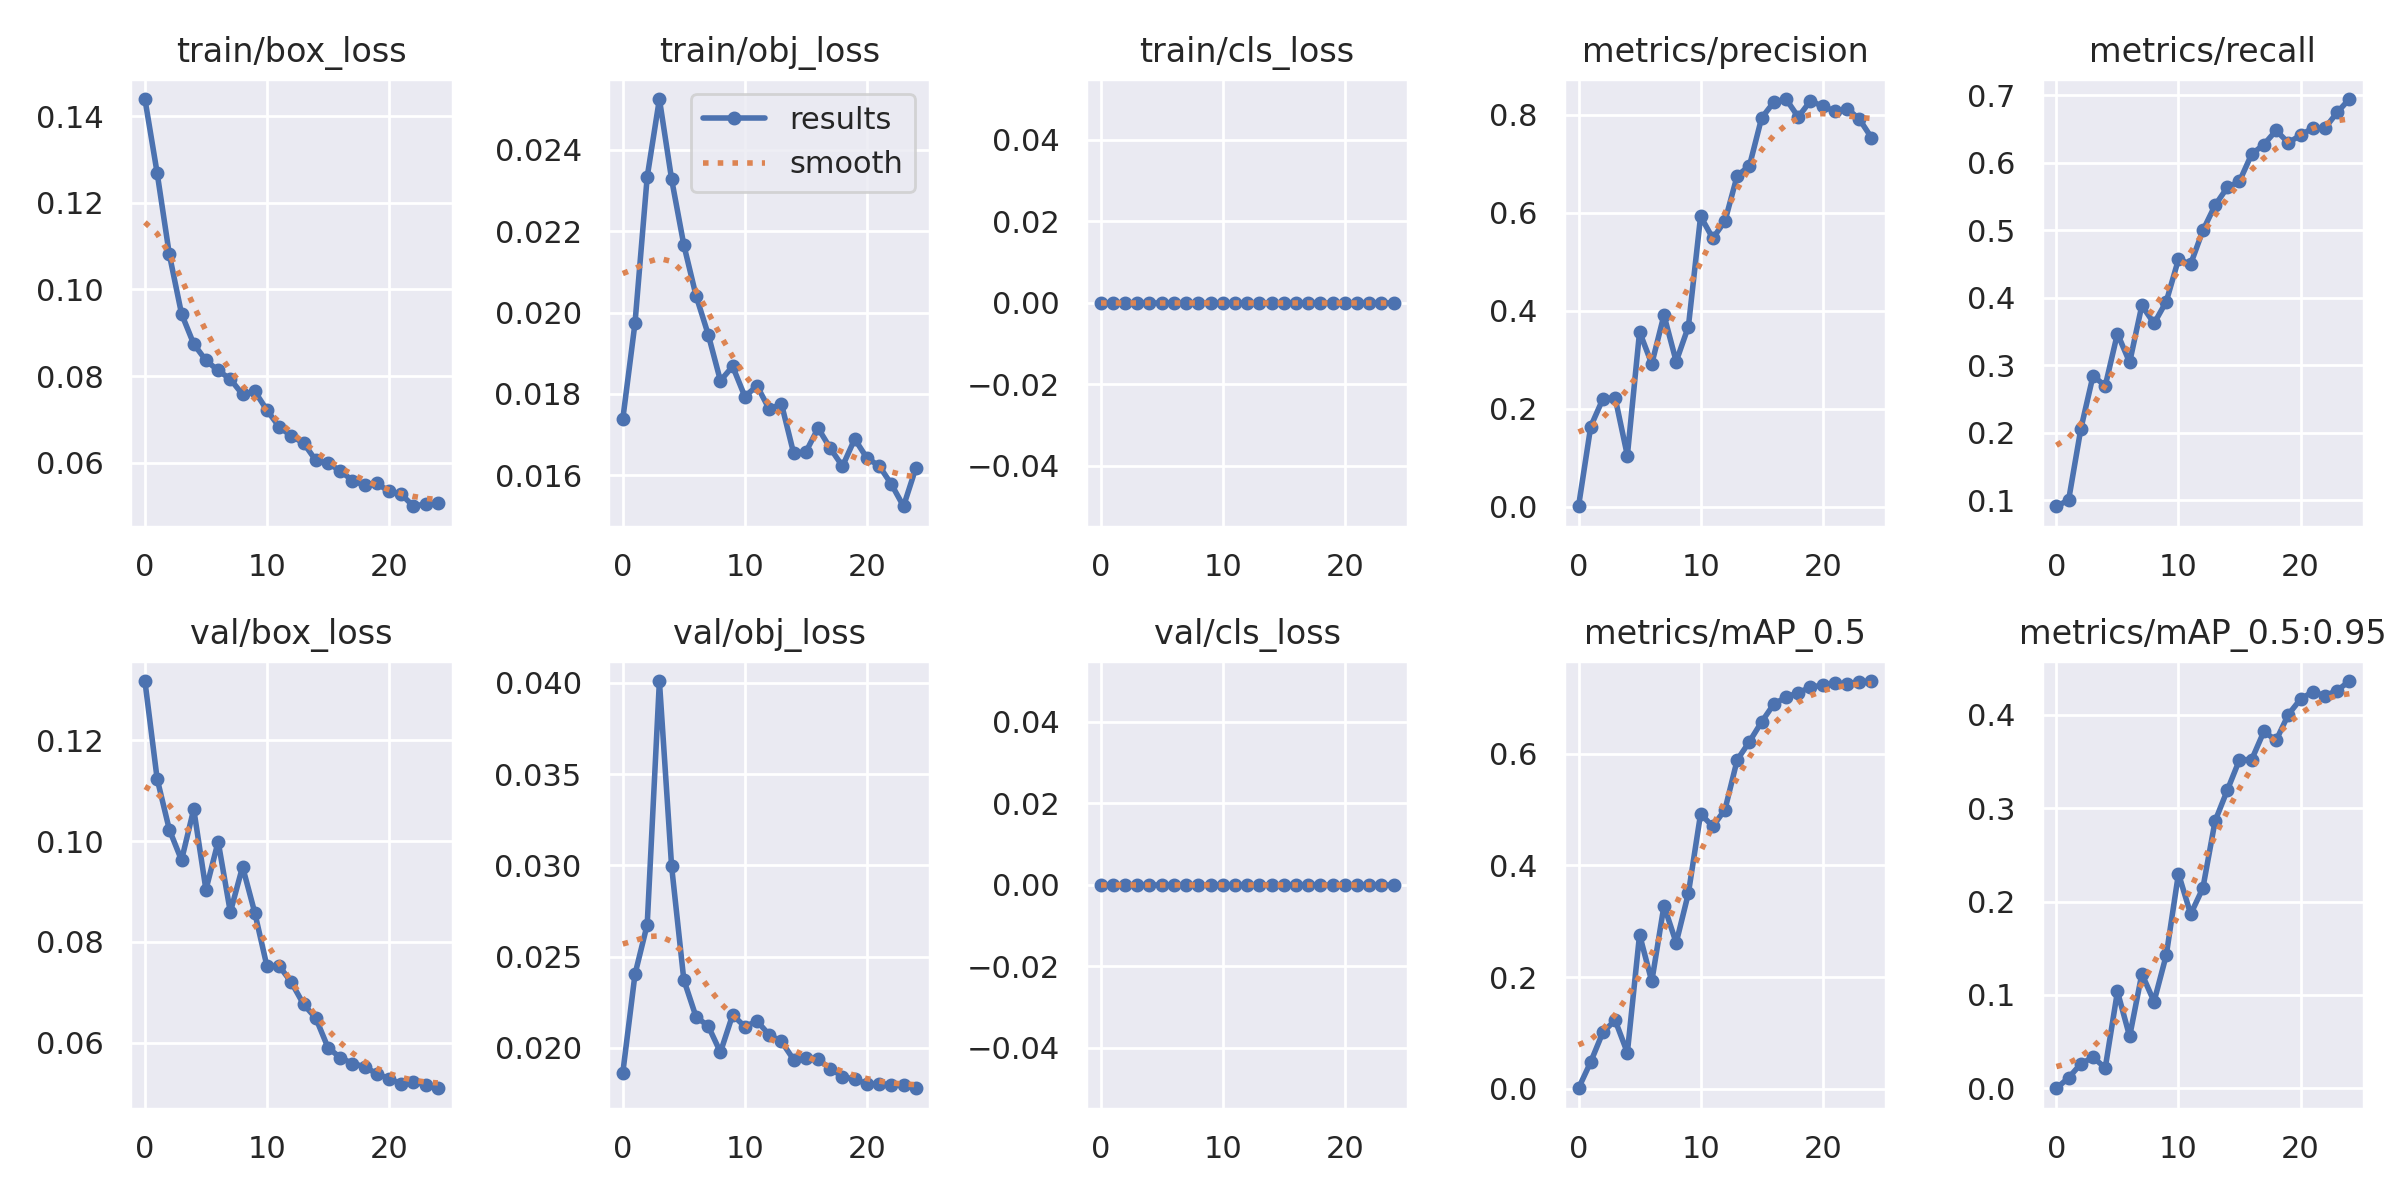

Source data for this figure (header and first rows):
epoch, train/box_loss, train/obj_loss, train/cls_loss, metrics/precision, metrics/recall, metrics/mAP_0.5, metrics/mAP_0.5:0.95, val/box_loss, val/obj_loss, val/cls_loss, x/lr0, x/lr1, x/lr2
0, 0.144, 0.01738, 0, 0.0008778, 0.09144, 0.000539, 0.0001273, 0.1318, 0.01863, 0, 0.0919, 0.0009, 0.0009
1, 0.127, 0.01974, 0, 0.1636, 0.1007, 0.04779, 0.01131, 0.1124, 0.02403, 0, 0.08282, 0.001825, 0.001825
2, 0.1081, 0.02334, 0, 0.2202, 0.2059, 0.1013, 0.02626, 0.1023, 0.02675, 0, 0.07367, 0.00267, 0.00267
3, 0.09437, 0.02525, 0, 0.2221, 0.2847, 0.1225, 0.03337, 0.0962, 0.04009, 0, 0.06444, 0.003437, 0.003437
4, 0.08739, 0.02328, 0, 0.1042, 0.2697, 0.06425, 0.02187, 0.1063, 0.02994, 0, 0.05512, 0.004124, 0.004124
5, 0.08361, 0.02167, 0, 0.3568, 0.3472, 0.276, 0.1037, 0.09034, 0.02373, 0, 0.04573, 0.004732, 0.004732
6, 0.08128, 0.02042, 0, 0.2914, 0.3046, 0.192, 0.05556, 0.0999, 0.02171, 0, 0.03626, 0.005261, 0.005261
7, 0.07928, 0.01946, 0, 0.391, 0.3889, 0.328, 0.1225, 0.08588, 0.0212, 0, 0.02671, 0.00571, 0.00571
8, 0.07575, 0.01833, 0, 0.2962, 0.3623, 0.2613, 0.09289, 0.0949, 0.01976, 0, 0.01708, 0.00608, 0.00608
9, 0.07647, 0.01868, 0, 0.3675, 0.3947, 0.3501, 0.1426, 0.08579, 0.02181, 0, 0.007372, 0.006372, 0.006372
10, 0.07212, 0.01794, 0, 0.5925, 0.4572, 0.4925, 0.2298, 0.07514, 0.02116, 0, 0.00604, 0.00604, 0.00604
11, 0.06825, 0.0182, 0, 0.5476, 0.4502, 0.4699, 0.1865, 0.07521, 0.02147, 0, 0.00604, 0.00604, 0.00604
12, 0.06612, 0.01762, 0, 0.583, 0.5, 0.5003, 0.2144, 0.07195, 0.02071, 0, 0.005644, 0.005644, 0.005644
13, 0.06454, 0.01775, 0, 0.6755, 0.5373, 0.5894, 0.2861, 0.06759, 0.02036, 0, 0.005248, 0.005248, 0.005248
14, 0.06051, 0.01654, 0, 0.6953, 0.5637, 0.6219, 0.3191, 0.06486, 0.01936, 0, 0.004852, 0.004852, 0.004852
15, 0.05986, 0.01657, 0, 0.7932, 0.5729, 0.6575, 0.3517, 0.05899, 0.01947, 0, 0.004456, 0.004456, 0.004456
16, 0.05813, 0.01716, 0, 0.8255, 0.6132, 0.6894, 0.3519, 0.05702, 0.01937, 0, 0.00406, 0.00406, 0.00406
17, 0.05585, 0.01666, 0, 0.8318, 0.6273, 0.7018, 0.3821, 0.05584, 0.01887, 0, 0.003664, 0.003664, 0.003664
18, 0.05476, 0.01622, 0, 0.7951, 0.6482, 0.7098, 0.3724, 0.05523, 0.01843, 0, 0.003268, 0.003268, 0.003268
19, 0.05522, 0.01689, 0, 0.8281, 0.6299, 0.7197, 0.4001, 0.05379, 0.01828, 0, 0.002872, 0.002872, 0.002872
20, 0.05335, 0.01642, 0, 0.8171, 0.6412, 0.7232, 0.4165, 0.05285, 0.01804, 0, 0.002476, 0.002476, 0.002476
21, 0.05269, 0.01623, 0, 0.8071, 0.6516, 0.7278, 0.4245, 0.05177, 0.01802, 0, 0.00208, 0.00208, 0.00208
22, 0.04992, 0.01578, 0, 0.8124, 0.6515, 0.7246, 0.4202, 0.05226, 0.01797, 0, 0.001684, 0.001684, 0.001684
23, 0.05045, 0.01524, 0, 0.7911, 0.6748, 0.7292, 0.4257, 0.05156, 0.01797, 0, 0.001288, 0.001288, 0.001288
24, 0.05078, 0.01617, 0, 0.7529, 0.6947, 0.7307, 0.436, 0.05093, 0.01779, 0, 0.000892, 0.000892, 0.000892
